Run: headless pygame with SDL's dummy video driver; simulated clock (each Clock.tick advances the game by its frame time, no real sleeping); random seed 0; keys injected as events and as key.get_pressed() state; no mouse input.
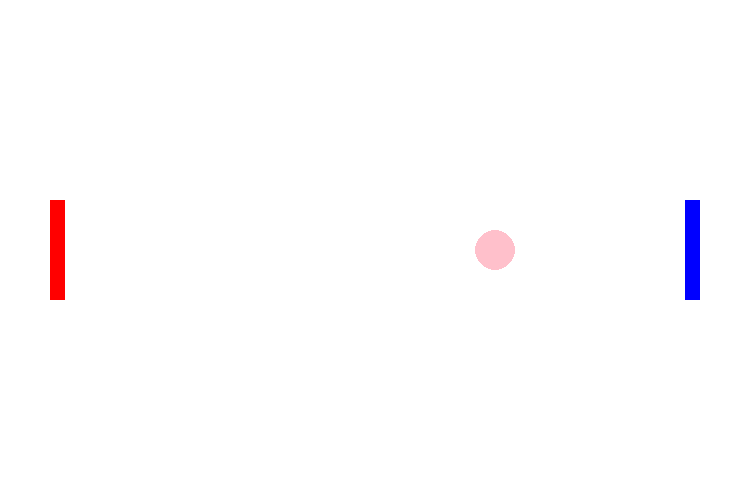
Frame 1 of 4 · flips 1–60 · no input
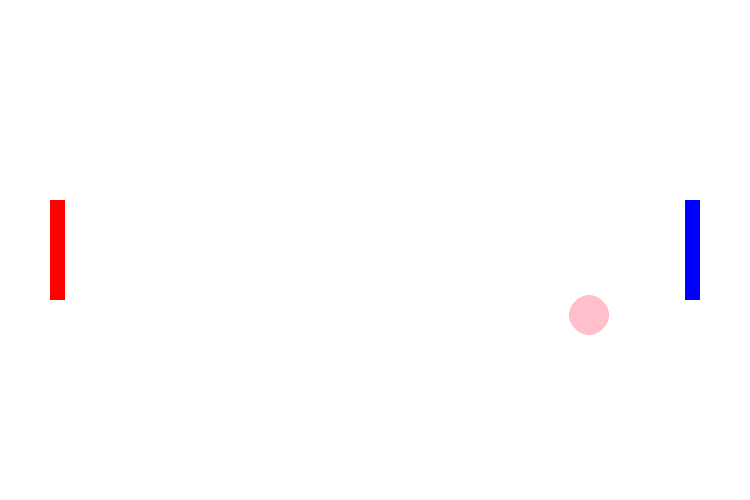
Frame 2 of 4 · flips 61–180 · tapped SPACE, RETURN · held RIGHT (→), D
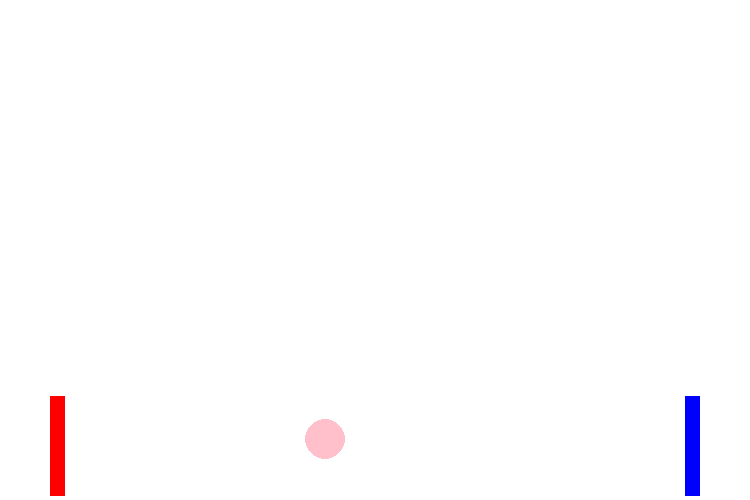
Frame 3 of 4 · flips 181–300 · held DOWN (↓), S
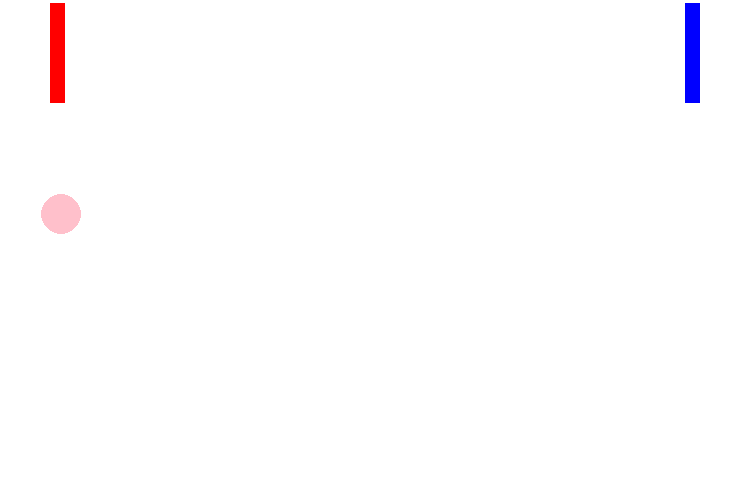
Frame 4 of 4 · flips 301–420 · held LEFT (←), A, UP (↑), W

The pygame program that drew these frames:

import pygame
import math

# Setup
pygame.init()
screen = pygame.display.set_mode((750, 500))
clock = pygame.time.Clock()  # Used to calculate Delta time
running = True
dt = 0  # Stores seconds between frames

# Important positions
PLAYER1 = (50, 200, 15, 100)
PLAYER2 = (685, 200, 15, 100)
BALL = (355, 230, 40, 40)

# Values that can change [[x, y], [width, height]]
curr_player1 = [[50, 200], [15, 100]]
curr_player2 = [[685, 200], [15, 100]]
curr_ball = [[355, 230], [40, 40]]

# Movement Values
dx = 125
dy = 0
angle = 110
first_collision = True

while running:

    # Limits FPS 60
    # Calculates delta time for framerate-independent physics
    dt = clock.tick(60) / 1000

    # Check events
    for event in pygame.event.get():
        if event.type == pygame.QUIT:
            running = False

    # Cover last frame's graphics
    screen.fill("white")

    # Move the ball
    curr_ball[0][0] += dx * dt
    curr_ball[0][1] += dy * dt

    ball = pygame.draw.ellipse(screen, 'pink', (curr_ball[0][0], curr_ball[0][1], curr_ball[1][0], curr_ball[1][1]))
    player1 = pygame.draw.rect(screen, 'red', (curr_player1[0][0], curr_player1[0][1], curr_player1[1][0], curr_player1[1][1]))
    player2 = pygame.draw.rect(screen, 'blue', (curr_player2[0][0], curr_player2[0][1], curr_player2[1][0], curr_player2[1][1]))

    # Check collisions
    if player1.colliderect(ball) or player2.colliderect(ball):
        if first_collision:
            dy = 125*math.sin(math.radians(angle))
            first_collision = False
        dx*=-1.1
        curr_ball[0][0] += dx * dt
        curr_ball[0][1] += dy * dt

        print(dy)

    if curr_ball[0][1] <=0 or curr_ball[0][1] >= 470:
        dy*=-1

    # Handle player movement
    keys = pygame.key.get_pressed()
    if keys[pygame.K_w]:
        delta = 300 * dt

        # If this movement would not take the player out of bounds
        if curr_player1[0][1] - delta >= 0:
            curr_player1[0][1] -= delta

    if keys[pygame.K_s]:
        delta = 300 * dt

        # If this movement would not take the player out of bounds
        if curr_player1[0][1] + delta <= 400:
            curr_player1[0][1] += delta

    if keys[pygame.K_UP]:
        delta = 300 * dt

        # If this movement would not take the player out of bounds
        if curr_player2[0][1] - delta >= 0:
            curr_player2[0][1] -= delta

    if keys[pygame.K_DOWN]:
        delta = 300 * dt

        # If this movement would not take the player out of bounds
        if curr_player2[0][1] + delta <= 400:
            curr_player2[0][1] += delta            

    # Update display
    pygame.display.flip()

pygame.quit()
